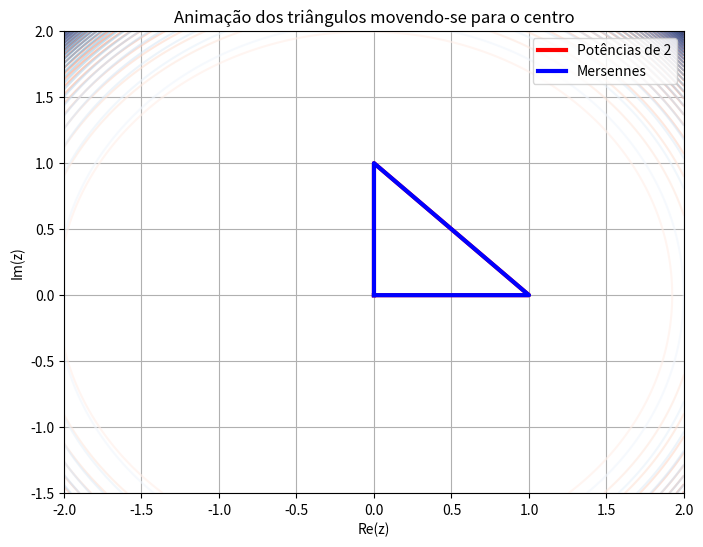

Python code for this plot:
import numpy as np
import matplotlib.pyplot as plt
from matplotlib.animation import FuncAnimation

def f_potencias(z, N=9):
    return sum((2**n) * (z**n) for n in range(N+1))

def mersenne(n):
    return 2**n - 1

def f_mersenne(z, N=10):
    val = 0
    for i in range(N+1):
        k = i // 2
        if i % 2 == 0:
            coef = mersenne(k) if k > 0 else 0
        else:
            coef = mersenne(k)/2 if k > 0 else 0
        val += coef * (z**i)
    return val

# Triângulo base no centro (0,0), (1,0), (0,1)
tri_base = np.array([0+0j, 1+0j, 0+1j])

fig, ax = plt.subplots(figsize=(8,6))

# Grade para o módulo
x = np.linspace(-2, 2, 400)
y = np.linspace(-1.5, 2, 400)
X, Y = np.meshgrid(x, y)
Z = X + 1j*Y

# Para animar
frames = 60

line_pot, = ax.plot([], [], 'r-', lw=3, label='Potências de 2')
line_mer, = ax.plot([], [], 'b-', lw=3, label='Mersennes')

contour_pot = None
contour_mer = None

def init():
    ax.set_xlim(-2, 2)
    ax.set_ylim(-1.5, 2)
    ax.set_xlabel('Re(z)')
    ax.set_ylabel('Im(z)')
    ax.set_title('Animação dos triângulos movendo-se para o centro')
    ax.grid(True)
    ax.legend()
    return line_pot, line_mer

def update(frame):
    # Remove contornos antigos
    for coll in ax.collections:
        coll.remove()

    t = frame / (frames - 1)

    desloc_pot = -2 * (1 - t)
    tri_pot = tri_base + desloc_pot

    desloc_mer = 2 * (1 - t)
    tri_mer = tri_base + desloc_mer

    line_pot.set_data(np.append(tri_pot.real, tri_pot[0].real),
                      np.append(tri_pot.imag, tri_pot[0].imag))
    line_mer.set_data(np.append(tri_mer.real, tri_mer[0].real),
                      np.append(tri_mer.imag, tri_mer[0].imag))

    Z_pot = Z - desloc_pot
    F_pot = np.abs(f_potencias(Z_pot))
    ax.contour(X, Y, F_pot, levels=30, cmap='Reds', alpha=0.6)

    Z_mer = Z - desloc_mer
    F_mer = np.abs(f_mersenne(Z_mer))
    ax.contour(X, Y, F_mer, levels=30, cmap='Blues', alpha=0.6)

    return line_pot, line_mer



anim = FuncAnimation(fig, update, frames=frames, init_func=init, blit=False, interval=50)

anim.save('morera_animation.gif', writer='pillow', fps=20)
plt.show()
